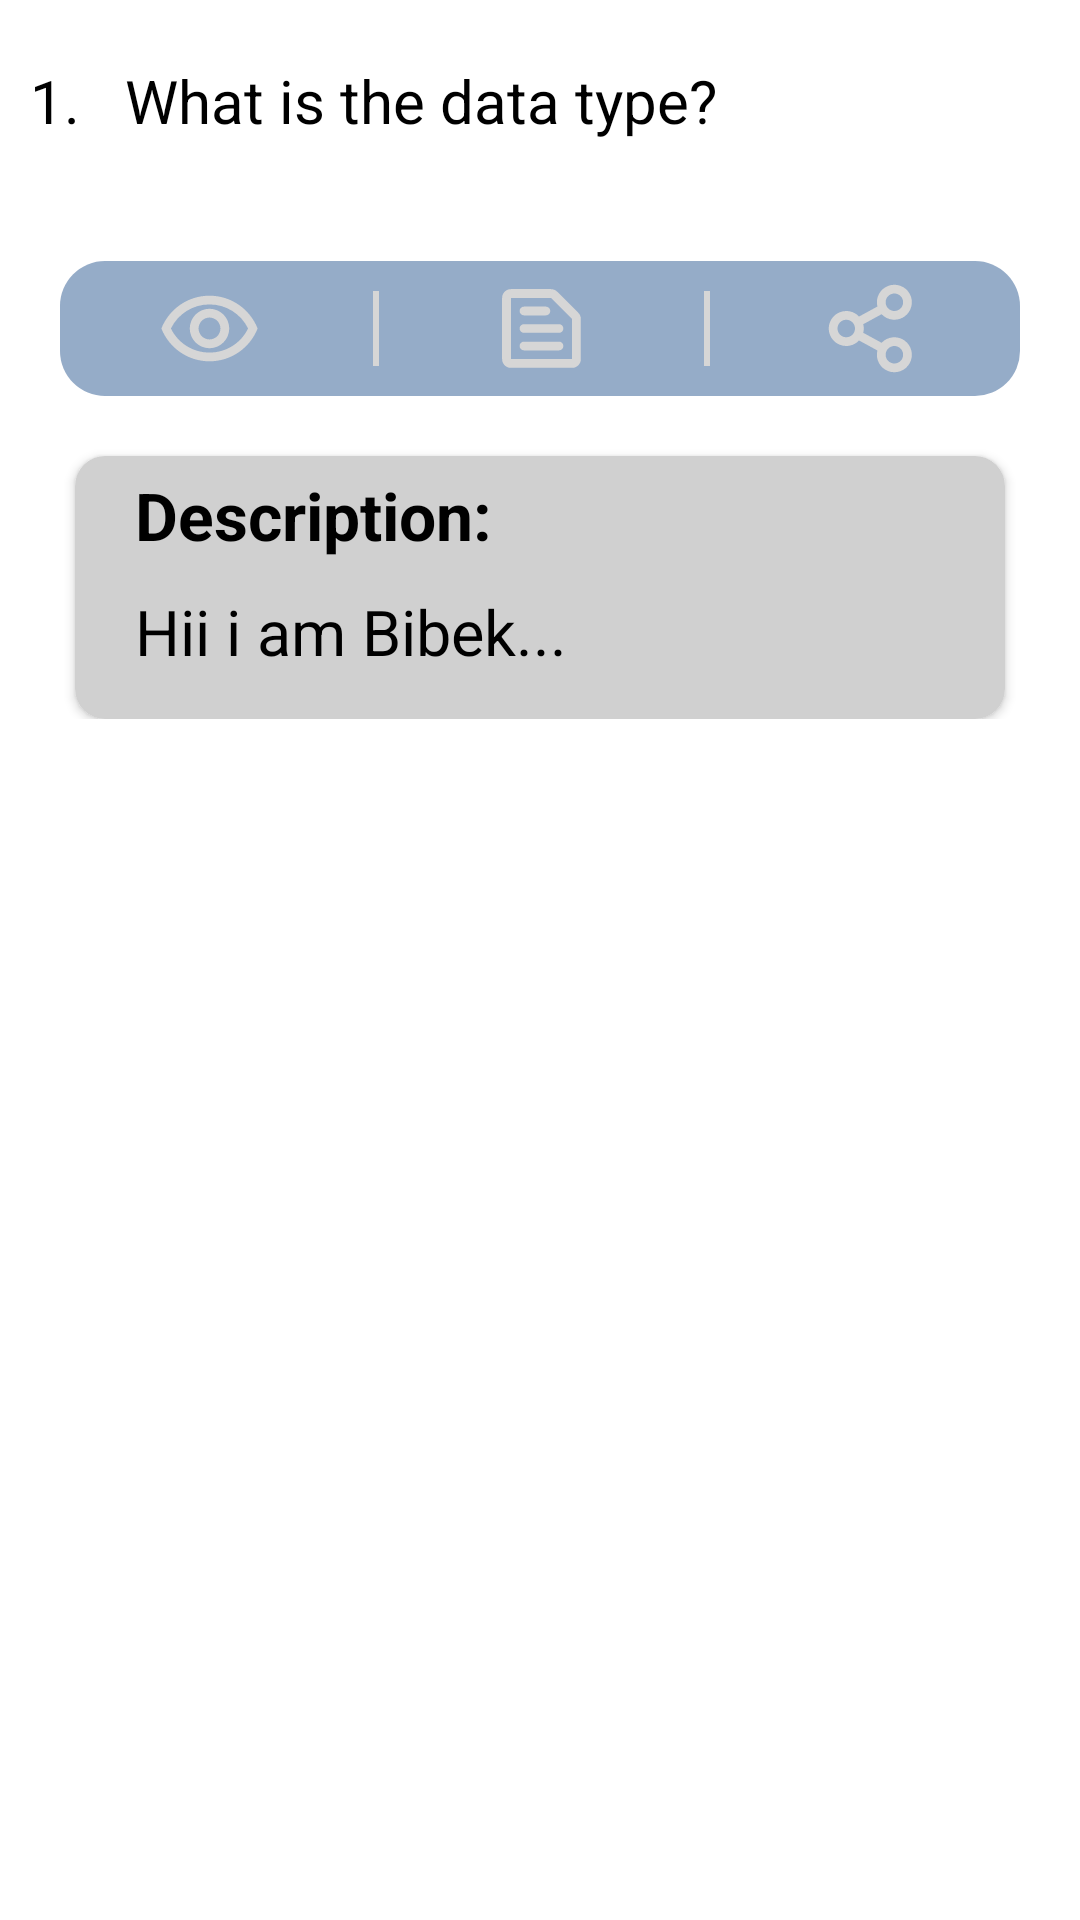

Android layout source for this screen:
<!-- AndroidManifest.xml: application theme Theme.Ansopedia -->
<!-- res/layout/read_question.xml -->
<?xml version="1.0" encoding="utf-8"?>
<RelativeLayout
    xmlns:android="http://schemas.android.com/apk/res/android"
    android:layout_width="match_parent"
    android:layout_height="wrap_content"
    android:clickable="true"
    android:focusable="true"
    xmlns:app="http://schemas.android.com/apk/res-auto">

    <LinearLayout
        android:layout_width="match_parent"
        android:layout_height="wrap_content"
        android:layout_marginTop="20dp"
        android:orientation="vertical">

        <LinearLayout
            android:layout_width="match_parent"
            android:layout_height="wrap_content"
            android:orientation="horizontal">

            <TextView
                android:id="@+id/srNoQuestion"
                android:layout_width="wrap_content"
                android:layout_height="wrap_content"
                android:layout_marginStart="10dp"
                android:text="1. "
                android:textColor="@color/black"
                android:textSize="20sp" />


            <TextView
                android:id="@+id/quiz_questions"
                android:layout_width="wrap_content"
                android:layout_height="wrap_content"
                android:layout_marginLeft="10dp"
                android:layout_marginBottom="10dp"
                android:layout_weight="1"
                android:gravity="left"
                android:text="What is the data type?"
                android:textColor="@color/black"
                android:textSize="20sp" />


        </LinearLayout>

        <LinearLayout
            android:layout_width="match_parent"
            android:layout_height="wrap_content"
            android:layout_below="@id/quiz_questions"
            android:layout_marginHorizontal="15dp"
            android:layout_marginVertical="5dp"
            android:gravity="left"
            android:orientation="vertical">


            <TextView
                android:id="@+id/option1"
                android:layout_width="match_parent"
                android:layout_height="wrap_content"
                android:layout_marginVertical="5dp"
                android:clickable="true"
                android:focusable="true"
                android:elevation="5dp"
                android:paddingVertical="10dp"
                android:paddingLeft="20dp"
                android:text="a. option 1"
                android:visibility="gone"
                android:tag="0"
                android:textColor="@color/black"
                android:textSize="20sp" />

            <TextView
                android:id="@+id/option2"
                android:layout_width="match_parent"
                android:layout_height="wrap_content"
                android:layout_marginVertical="5dp"
                android:background="@drawable/bg_option"
                android:elevation="5dp"
                android:clickable="true"
                android:visibility="gone"
                android:focusable="true"
                android:paddingVertical="10dp"
                android:paddingLeft="20dp"
                android:text="b. option 2"
                android:tag="1"
                android:textColor="@color/black"
                android:textSize="20sp" />

            <TextView
                android:id="@+id/option3"
                android:layout_width="match_parent"
                android:layout_height="wrap_content"
                android:layout_marginVertical="5dp"
                android:background="@drawable/bg_option"
                android:elevation="5dp"
                android:clickable="true"
                android:visibility="gone"
                android:focusable="true"
                android:paddingVertical="10dp"
                android:paddingLeft="20dp"
                android:text="c. option 3"
                android:tag="2"
                android:textColor="@color/black"
                android:textSize="20sp" />

            <TextView
                android:id="@+id/option4"
                android:layout_width="match_parent"
                android:layout_height="wrap_content"
                android:layout_marginVertical="5dp"
                android:background="@drawable/bg_option"
                android:elevation="5dp"
                android:clickable="true"
                android:visibility="gone"
                android:focusable="true"
                android:paddingVertical="10dp"
                android:paddingLeft="20dp"
                android:text="d. option 4"
                android:tag="3"
                android:textColor="@color/black"
                android:textSize="20sp" />

            <TextView
                android:id="@+id/option5"
                android:layout_width="match_parent"
                android:layout_height="wrap_content"
                android:layout_marginVertical="5dp"
                android:background="@drawable/bg_option"
                android:elevation="5dp"
                android:clickable="true"
                android:focusable="true"
                android:visibility="gone"
                android:paddingVertical="10dp"
                android:paddingLeft="20dp"
                android:text="e. option 5"
                android:tag="4"
                android:textColor="@color/black"
                android:textSize="20sp" />

        </LinearLayout>


        <LinearLayout
            android:id="@+id/colorOptions"
            android:layout_width="match_parent"
            android:layout_height="wrap_content"
            android:layout_margin="20dp"
            android:background="@drawable/corner_radius"
            android:gravity="center"
            android:orientation="horizontal"
            android:paddingVertical="5dp">

            <ImageView
                android:id="@+id/ivView"
                android:layout_width="1dp"
                android:layout_height="match_parent"
                android:layout_gravity="center"
                android:layout_weight="1"
                android:src="@drawable/ic_eye_icon" />

            <View
                android:layout_width="2dp"
                android:layout_height="match_parent"
                android:layout_margin="5dp"
                android:background="#D6D6D6" />

            <ImageView
                android:id="@+id/ivDescription"
                android:layout_width="0dp"
                android:layout_height="35dp"
                android:layout_gravity="center"
                android:layout_weight="1"
                android:src="@drawable/ic_discript_icon" />

            <View
                android:layout_width="2dp"
                android:layout_height="match_parent"
                android:layout_margin="5dp"
                android:background="#D6D6D6" />

            <ImageView
                android:id="@+id/ivShare"
                android:layout_width="0dp"
                android:layout_height="35dp"
                android:layout_gravity="center"
                android:layout_weight="1"
                android:src="@drawable/ic_share_min_icon" />


        </LinearLayout>

        <androidx.cardview.widget.CardView
            android:id="@+id/cvDescription"
            android:layout_width="match_parent"
            android:layout_height="wrap_content"
            android:layout_marginHorizontal="25dp"
            app:cardCornerRadius="10dp">

            <RelativeLayout
                android:layout_width="match_parent"
                android:layout_height="wrap_content"
                android:background="#D0D0D0"
                android:orientation="vertical"
                android:paddingVertical="5dp">

                <TextView
                    android:id="@+id/tv1"
                    android:layout_width="match_parent"
                    android:layout_height="wrap_content"
                    android:layout_marginStart="20dp"
                    android:text="Description:"
                    android:textColor="@color/black"
                    android:textSize="22sp"
                    android:textStyle="bold" />

                <TextView
                    android:id="@+id/tvDescription"
                    android:layout_width="match_parent"
                    android:layout_height="wrap_content"
                    android:layout_below="@+id/tv1"
                    android:layout_marginVertical="10dp"
                    android:layout_marginStart="20dp"
                    android:text="Hii i am Bibek..."
                    android:textColor="@color/black"
                    android:textSize="21sp" />
            </RelativeLayout>
        </androidx.cardview.widget.CardView>
    </LinearLayout>
</RelativeLayout>
<!-- resources referenced by this layout -->
<resources>
  <color name="black">#FF000000</color>
  <!-- drawable bg_option (drawable) -->
  <?xml version="1.0" encoding="utf-8"?>
  <shape xmlns:android="http://schemas.android.com/apk/res/android"
      android:shape="rectangle"
      >
      <solid
          android:color="@color/white">
  
      </solid>
      <corners
          android:radius="10dp">
  
      </corners>
      <size
          android:height="35dp" android:width="285dp">
  
      </size>
  </shape>
  <!-- drawable corner_radius (drawable) -->
  <shape
      xmlns:android="http://schemas.android.com/apk/res/android">
      <solid
          android:color="#95ACC8">
      </solid>
      <corners
          android:topLeftRadius="15dip"
          android:topRightRadius="15dip"
          android:bottomLeftRadius="15dip"
          android:bottomRightRadius="15dip">
      </corners>
  </shape>
  <!-- drawable ic_eye_icon (drawable) -->
  <vector xmlns:android="http://schemas.android.com/apk/res/android"
      android:width="40dp"
      android:height="40dp"
      android:viewportWidth="50"
      android:viewportHeight="50">
    <path
        android:pathData="M25,13.542C28.831,13.529 32.587,14.597 35.838,16.624C39.088,18.651 41.701,21.555 43.375,25C39.938,32.021 32.917,36.458 25,36.458C17.083,36.458 10.063,32.021 6.625,25C8.299,21.555 10.912,18.651 14.162,16.624C17.413,14.597 21.17,13.529 25,13.542ZM25,9.375C14.583,9.375 5.688,15.854 2.083,25C5.688,34.146 14.583,40.625 25,40.625C35.417,40.625 44.313,34.146 47.917,25C44.313,15.854 35.417,9.375 25,9.375ZM25,19.792C26.382,19.792 27.706,20.34 28.683,21.317C29.66,22.294 30.208,23.619 30.208,25C30.208,26.381 29.66,27.706 28.683,28.683C27.706,29.66 26.382,30.208 25,30.208C23.619,30.208 22.294,29.66 21.317,28.683C20.341,27.706 19.792,26.381 19.792,25C19.792,23.619 20.341,22.294 21.317,21.317C22.294,20.34 23.619,19.792 25,19.792ZM25,15.625C19.833,15.625 15.625,19.833 15.625,25C15.625,30.167 19.833,34.375 25,34.375C30.167,34.375 34.375,30.167 34.375,25C34.375,19.833 30.167,15.625 25,15.625Z"
        android:fillColor="#D6D6D6"/>
  </vector>
  <style name="Theme.Ansopedia" parent="Theme.MaterialComponents.Light.NoActionBar">
          
          <item name="colorPrimary">@color/teal_200</item>
          <item name="colorPrimaryVariant">@color/teal_200</item>
          <item name="colorOnPrimary">@color/white</item>
          
          <item name="colorSecondary">@color/teal_200</item>
          <item name="colorSecondaryVariant">@color/teal_200</item>
          <item name="colorOnSecondary">@color/black</item>
          
  
          <item name="android:statusBarColor" tools:targetApi="l">#FF7B36</item>
          
      </style>
  <color name="white">#FFFFFFFF</color>
  <color name="teal_200">#FF6A17</color>
</resources>
